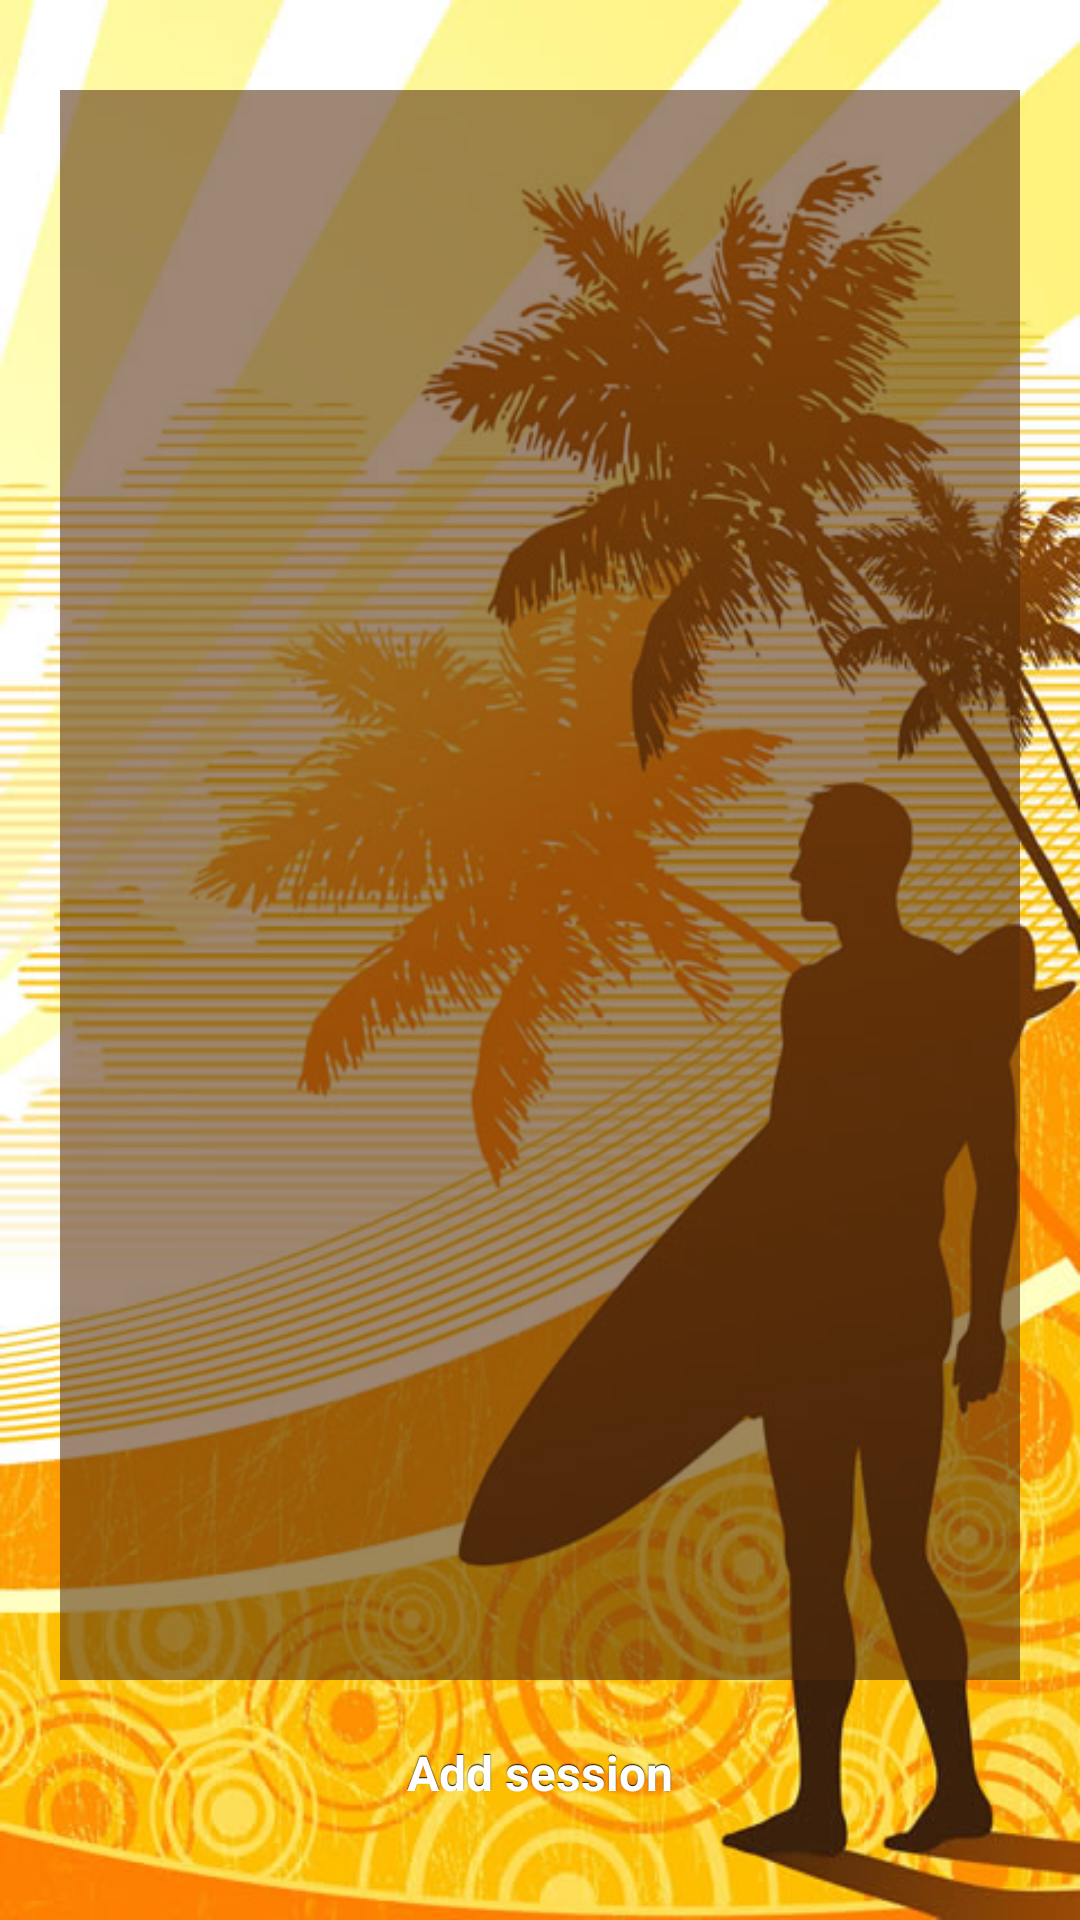

This screen was rendered from an Android layout file. Write that file and the resources it references.
<!-- AndroidManifest.xml: application theme android:Theme.NoTitleBar -->
<!-- res/layout/main.xml -->
<?xml version="1.0" encoding="utf-8"?>
<LinearLayout
	xmlns:android="http://schemas.android.com/apk/res/android"
	android:id="@+id/mainLayout"
    android:orientation="vertical"
    android:layout_width="fill_parent"
    android:layout_height="fill_parent"
    android:paddingTop="10dp"
    android:background="@drawable/sharesurfsession">

	<LinearLayout
	    android:orientation="horizontal"
	    android:layout_width="fill_parent"
	    android:layout_height="fill_parent"
		android:paddingLeft="20dp"
    	android:paddingRight="20dp"
	    android:layout_weight="0.8"
	    android:gravity="center_horizontal"
	    android:paddingTop="20dp">

		<ListView
			android:id="@+id/android:list"
			android:orientation="vertical"
		    android:layout_width="fill_parent"
		    android:layout_height="fill_parent"
		    android:background="#90542C09"
			android:cacheColorHint="#00000000"/>

	</LinearLayout>

	<LinearLayout
	    android:orientation="horizontal"
	    android:layout_width="fill_parent"
	    android:layout_height="100dp"
	    android:layout_weight="0.2"
	    android:gravity="center_horizontal"
	    android:paddingTop="20dp">

		<Button
			android:id="@+id/addSessionButton"
			android:text="Add session"
			style="@style/Button"
			android:layout_width="wrap_content"
			android:layout_height="wrap_content"/>

	</LinearLayout>

</LinearLayout>
<!-- resources referenced by this layout -->
<resources>
  <!-- drawable sharesurfsession: jpg bitmap (drawable-hdpi, 123220 bytes) -->
  <style name="Button" parent="@android:style/Widget.Button">
          <item name="android:gravity">center_vertical|center_horizontal</item>
          <item name="android:textColor">#FFFFFFFF</item>
          <item name="android:shadowColor">#FF000000</item>
          <item name="android:shadowDx">0</item>
          <item name="android:shadowDy">-1</item>
          <item name="android:shadowRadius">0.2</item>
          <item name="android:textSize">16dip</item>
          <item name="android:textStyle">bold</item>
          <item name="android:background">@drawable/button</item>
          <item name="android:focusable">true</item>
          <item name="android:clickable">true</item>
      </style>
</resources>
